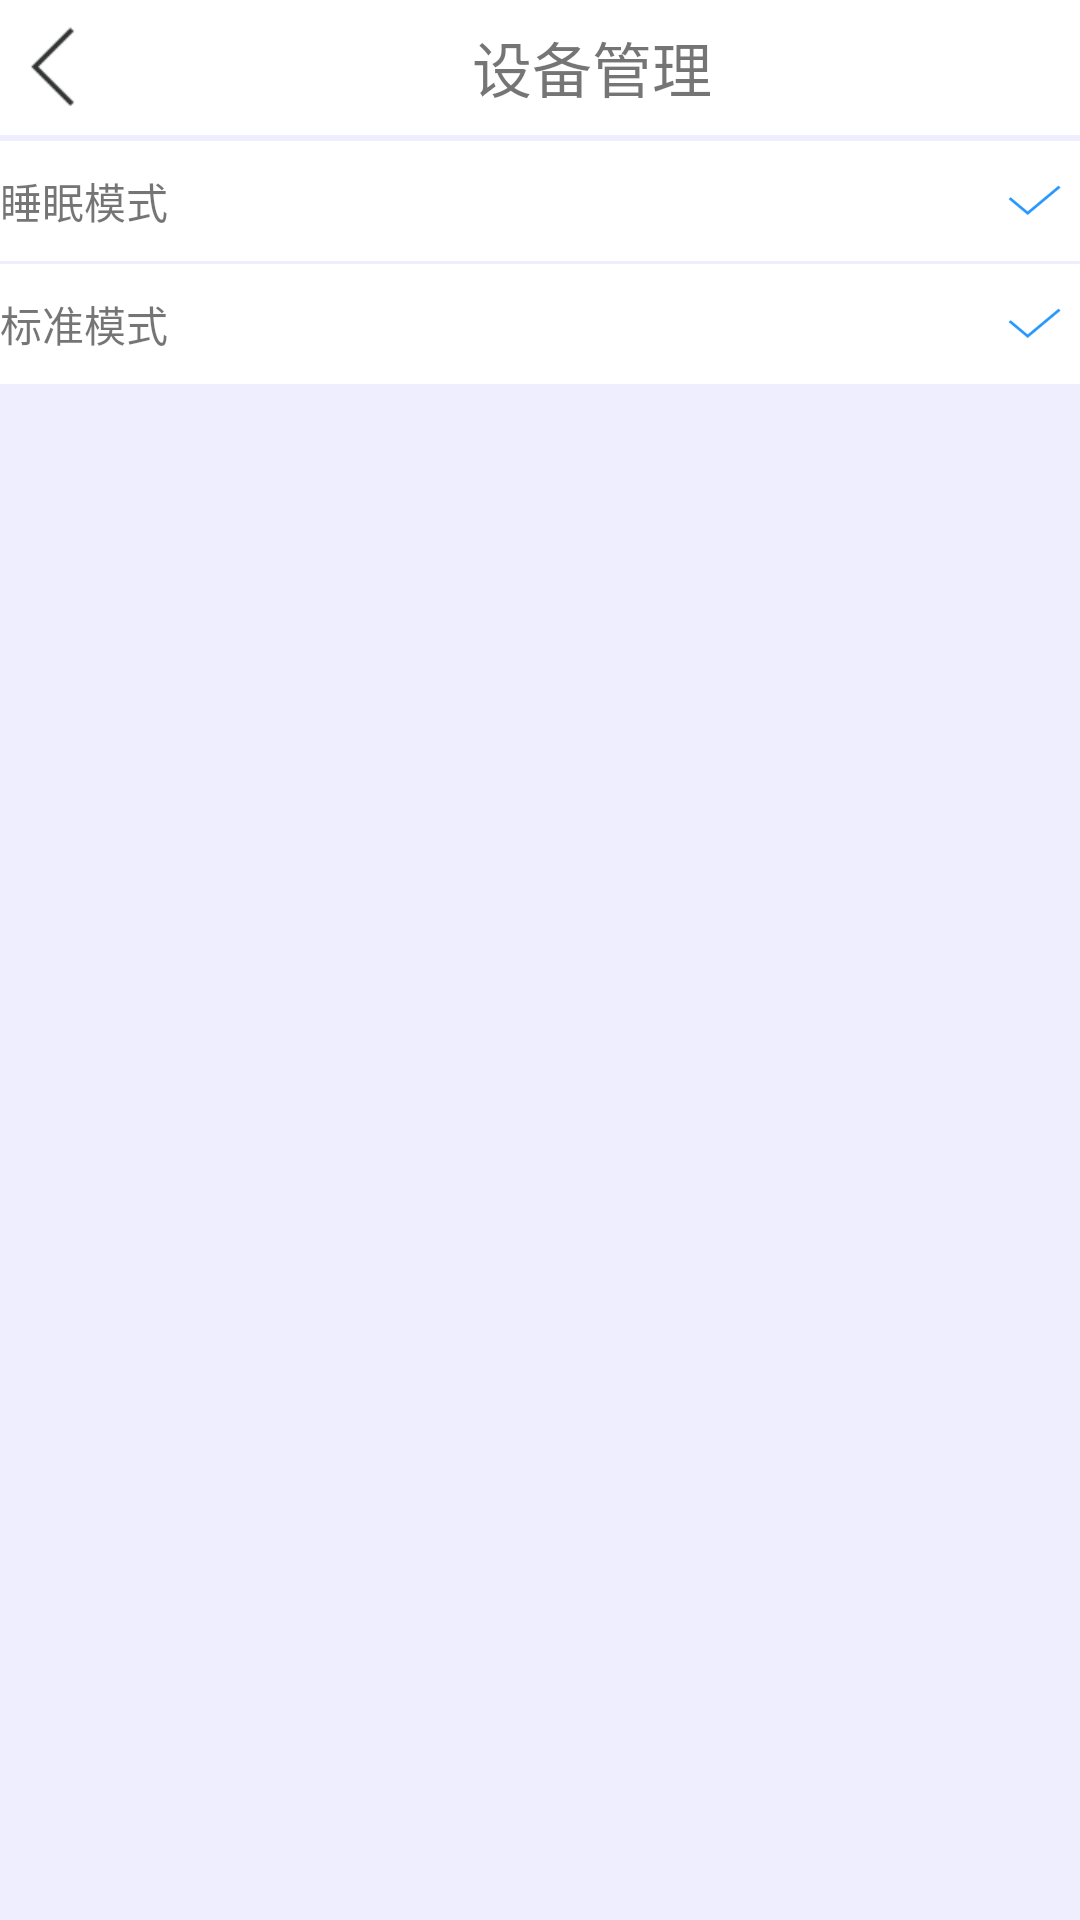

Write the Android layout XML for this screen, with the resource values it uses.
<!-- AndroidManifest.xml: application theme Theme.AppCompat.Light.NoActionBar -->
<!-- res/layout/fragment_setting_model.xml -->
<?xml version="1.0" encoding="utf-8"?>
<LinearLayout xmlns:android="http://schemas.android.com/apk/res/android"
    android:orientation="vertical"
    android:background="@color/huise"
    android:layout_width="match_parent"
    android:layout_height="match_parent">
    <include layout="@layout/toolbar_item"/>
    <LinearLayout
        android:layout_width="match_parent"
        android:layout_height="40dp"
        android:gravity="center"
        android:id="@+id/layout1"
        android:layout_marginTop="2dp"
        android:background="@color/baise"
        >
        <TextView
            android:layout_width="wrap_content"
            android:layout_height="wrap_content"
            android:layout_weight="1"
            android:text="@string/sleepmodel"
            />
        <ImageView
            android:layout_width="wrap_content"
            android:layout_height="25dp"
          android:id="@+id/img1"

            android:background="@drawable/selected_icon"/>
    </LinearLayout>

    <LinearLayout
        android:layout_width="match_parent"
        android:layout_height="40dp"
        android:gravity="center"
        android:id="@+id/layout2"
        android:layout_marginTop="1dp"
        android:background="@color/baise"
        >
        <TextView
            android:layout_width="wrap_content"
            android:layout_height="wrap_content"
            android:layout_weight="1"
            android:text="@string/standardmodel"
            />
        <ImageView
            android:layout_width="wrap_content"
            android:layout_height="25dp"
            android:id="@+id/img2"
            android:background="@drawable/selected_icon"/>
    </LinearLayout>

</LinearLayout>
<!-- res/layout/toolbar_item.xml (included above) -->
<?xml version="1.0" encoding="utf-8"?>
<FrameLayout xmlns:android="http://schemas.android.com/apk/res/android"
    android:orientation="horizontal"

    android:layout_width="match_parent"
    android:background="@color/baise"
    android:layout_height="45dp">
    <LinearLayout
        android:layout_width="match_parent"

        android:layout_height="wrap_content">
        <ImageView
            android:layout_marginTop="5dp"
            android:layout_width="35dp"
            android:layout_height="35dp"
            android:id="@+id/imgback"
            android:onClick="imgbackall"
            android:background="@drawable/back_black_icon"/>
        <TextView
            android:layout_width="match_parent"
            android:layout_gravity="center"
            android:gravity="center"
            android:id="@+id/toolbartv"
            android:text="@string/devicemanager"
            android:textSize="@dimen/aboutone"
            android:layout_height="45dp"
            />
    </LinearLayout>

</FrameLayout>
<!-- resources referenced by this layout -->
<resources>
  <color name="baise">#ffffff</color>
  <color name="huise">#efeeff</color>
  <dimen name="aboutone">20dp</dimen>
  <!-- drawable back_black_icon: png bitmap (drawable-xhdpi, 1194 bytes) -->
  <!-- drawable selected_icon: png bitmap (drawable-xhdpi, 1225 bytes) -->
  <string name="devicemanager">设备管理</string>
  <string name="sleepmodel">睡眠模式</string>
  <string name="standardmodel">标准模式</string>
</resources>
